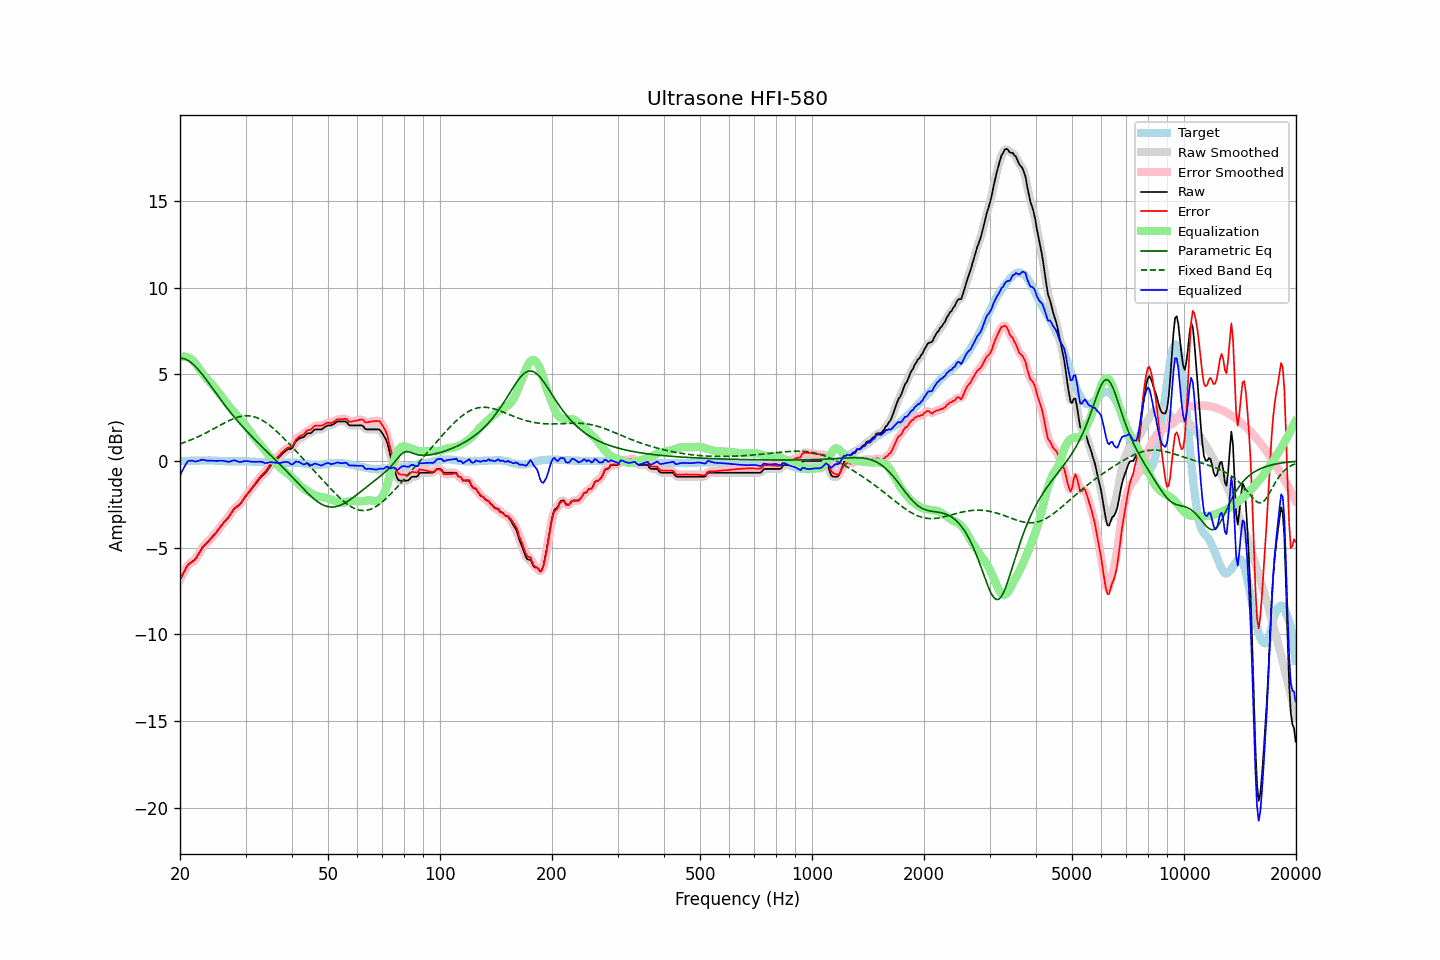

Data behind this chart, as committed beside it:
frequency, raw, error, smoothed, error_smoothed, equalization, parametric_eq, fixed_band_eq, equalized_raw, equalized_smoothed, target
20.00, -6.83, -6.82, -6.84, -6.84, 5.97, 5.93, 0.98, -0.86, -0.87, -0.01
20.20, -6.66, -6.65, -6.65, -6.65, 6.00, 5.92, 1.02, -0.66, -0.65, -0.01
20.40, -6.49, -6.48, -6.47, -6.47, 6.02, 5.91, 1.05, -0.47, -0.45, -0.01
20.61, -6.32, -6.33, -6.31, -6.31, 6.02, 5.88, 1.08, -0.30, -0.29, 0.00
20.81, -6.14, -6.14, -6.14, -6.15, 6.01, 5.84, 1.12, -0.13, -0.14, 0.00
21.02, -5.98, -5.98, -6.01, -6.01, 5.98, 5.80, 1.15, -0.00, -0.03, 0.00
21.23, -5.92, -5.92, -5.91, -5.92, 5.93, 5.74, 1.19, 0.01, 0.02, 0.00
21.44, -5.85, -5.86, -5.85, -5.86, 5.87, 5.67, 1.22, 0.02, 0.02, 0.01
21.66, -5.78, -5.80, -5.79, -5.80, 5.79, 5.59, 1.26, 0.01, 0.00, 0.01
21.87, -5.72, -5.73, -5.71, -5.72, 5.69, 5.50, 1.30, -0.03, -0.01, 0.01
22.09, -5.61, -5.62, -5.60, -5.61, 5.58, 5.41, 1.34, -0.03, -0.02, 0.01
22.31, -5.45, -5.47, -5.46, -5.48, 5.45, 5.31, 1.39, 0.00, -0.01, 0.02
22.54, -5.30, -5.32, -5.30, -5.32, 5.32, 5.20, 1.43, 0.02, 0.03, 0.01
22.76, -5.14, -5.16, -5.14, -5.16, 5.19, 5.09, 1.47, 0.05, 0.06, 0.02
22.99, -4.98, -5.00, -5.00, -5.02, 5.06, 4.97, 1.52, 0.08, 0.06, 0.02
23.22, -4.88, -4.90, -4.88, -4.90, 4.94, 4.85, 1.56, 0.06, 0.06, 0.02
23.45, -4.78, -4.80, -4.78, -4.80, 4.82, 4.73, 1.61, 0.04, 0.04, 0.02
23.69, -4.69, -4.72, -4.69, -4.71, 4.71, 4.60, 1.66, 0.02, 0.02, 0.02
23.92, -4.59, -4.62, -4.59, -4.62, 4.61, 4.48, 1.71, 0.02, 0.02, 0.03
24.16, -4.49, -4.51, -4.49, -4.52, 4.51, 4.35, 1.76, 0.02, 0.02, 0.02
24.40, -4.39, -4.41, -4.39, -4.41, 4.41, 4.22, 1.81, 0.02, 0.02, 0.02
24.65, -4.29, -4.31, -4.29, -4.31, 4.30, 4.09, 1.86, 0.01, 0.01, 0.02
24.89, -4.18, -4.19, -4.18, -4.20, 4.19, 3.96, 1.91, 0.01, 0.01, 0.01
25.14, -4.07, -4.08, -4.06, -4.08, 4.07, 3.83, 1.96, 0.00, 0.01, 0.01
25.39, -3.94, -3.94, -3.94, -3.95, 3.95, 3.71, 2.01, 0.01, 0.01, 0.00
25.65, -3.82, -3.82, -3.82, -3.82, 3.83, 3.58, 2.06, 0.01, 0.01, 0.00
25.91, -3.70, -3.70, -3.70, -3.70, 3.71, 3.45, 2.11, 0.01, 0.01, -0.01
26.16, -3.58, -3.57, -3.59, -3.58, 3.59, 3.33, 2.16, 0.01, 0.00, -0.01
26.43, -3.48, -3.47, -3.48, -3.47, 3.47, 3.21, 2.21, -0.02, -0.01, -0.02
26.69, -3.37, -3.35, -3.37, -3.36, 3.34, 3.09, 2.26, -0.03, -0.03, -0.02
26.96, -3.27, -3.26, -3.26, -3.25, 3.22, 2.97, 2.30, -0.05, -0.05, -0.02
27.23, -3.14, -3.13, -3.14, -3.12, 3.10, 2.85, 2.35, -0.04, -0.04, -0.02
27.50, -3.00, -2.97, -3.00, -2.98, 2.99, 2.73, 2.39, -0.01, -0.01, -0.03
27.77, -2.86, -2.83, -2.86, -2.84, 2.88, 2.62, 2.43, 0.02, 0.02, -0.03
28.05, -2.74, -2.72, -2.75, -2.73, 2.78, 2.51, 2.46, 0.04, 0.02, -0.02
28.33, -2.67, -2.65, -2.67, -2.65, 2.67, 2.40, 2.50, 0.00, 0.00, -0.02
28.62, -2.60, -2.59, -2.60, -2.58, 2.57, 2.29, 2.53, -0.03, -0.03, -0.02
28.90, -2.53, -2.51, -2.52, -2.50, 2.47, 2.18, 2.55, -0.06, -0.05, -0.02
29.19, -2.42, -2.40, -2.42, -2.40, 2.36, 2.07, 2.57, -0.06, -0.05, -0.02
29.48, -2.29, -2.27, -2.29, -2.27, 2.26, 1.97, 2.59, -0.03, -0.03, -0.02
29.78, -2.15, -2.14, -2.16, -2.14, 2.14, 1.87, 2.60, -0.01, -0.01, -0.02
30.08, -2.02, -2.00, -2.03, -2.01, 2.02, 1.77, 2.60, 0.00, -0.00, -0.03
30.38, -1.91, -1.89, -1.91, -1.88, 1.90, 1.67, 2.61, -0.01, -0.01, -0.03
30.68, -1.79, -1.76, -1.79, -1.76, 1.77, 1.57, 2.60, -0.02, -0.02, -0.03
30.99, -1.68, -1.65, -1.68, -1.65, 1.64, 1.47, 2.59, -0.04, -0.04, -0.04
31.30, -1.56, -1.53, -1.56, -1.52, 1.51, 1.38, 2.57, -0.05, -0.05, -0.04
31.61, -1.44, -1.39, -1.44, -1.40, 1.39, 1.28, 2.55, -0.05, -0.05, -0.05
31.93, -1.32, -1.28, -1.32, -1.27, 1.27, 1.19, 2.52, -0.05, -0.05, -0.05
32.24, -1.20, -1.14, -1.20, -1.14, 1.15, 1.10, 2.49, -0.05, -0.05, -0.06
32.57, -1.08, -1.02, -1.08, -1.02, 1.04, 1.00, 2.45, -0.04, -0.04, -0.07
32.89, -0.97, -0.90, -0.97, -0.90, 0.93, 0.91, 2.41, -0.04, -0.05, -0.07
33.22, -0.87, -0.80, -0.88, -0.81, 0.81, 0.82, 2.36, -0.06, -0.07, -0.07
33.55, -0.79, -0.71, -0.79, -0.72, 0.70, 0.73, 2.30, -0.09, -0.09, -0.08
33.89, -0.71, -0.62, -0.70, -0.62, 0.59, 0.64, 2.24, -0.12, -0.11, -0.09
34.23, -0.59, -0.50, -0.59, -0.50, 0.47, 0.55, 2.18, -0.12, -0.11, -0.09
34.57, -0.46, -0.36, -0.46, -0.37, 0.36, 0.46, 2.11, -0.10, -0.10, -0.10
34.92, -0.32, -0.23, -0.33, -0.24, 0.25, 0.37, 2.04, -0.07, -0.08, -0.10
35.27, -0.21, -0.12, -0.22, -0.12, 0.14, 0.28, 1.96, -0.07, -0.08, -0.10
35.62, -0.12, -0.02, -0.11, -0.01, 0.03, 0.18, 1.88, -0.09, -0.08, -0.10
35.97, -0.02, 0.09, -0.02, 0.08, -0.08, 0.09, 1.80, -0.10, -0.10, -0.11
... 635 more rows
